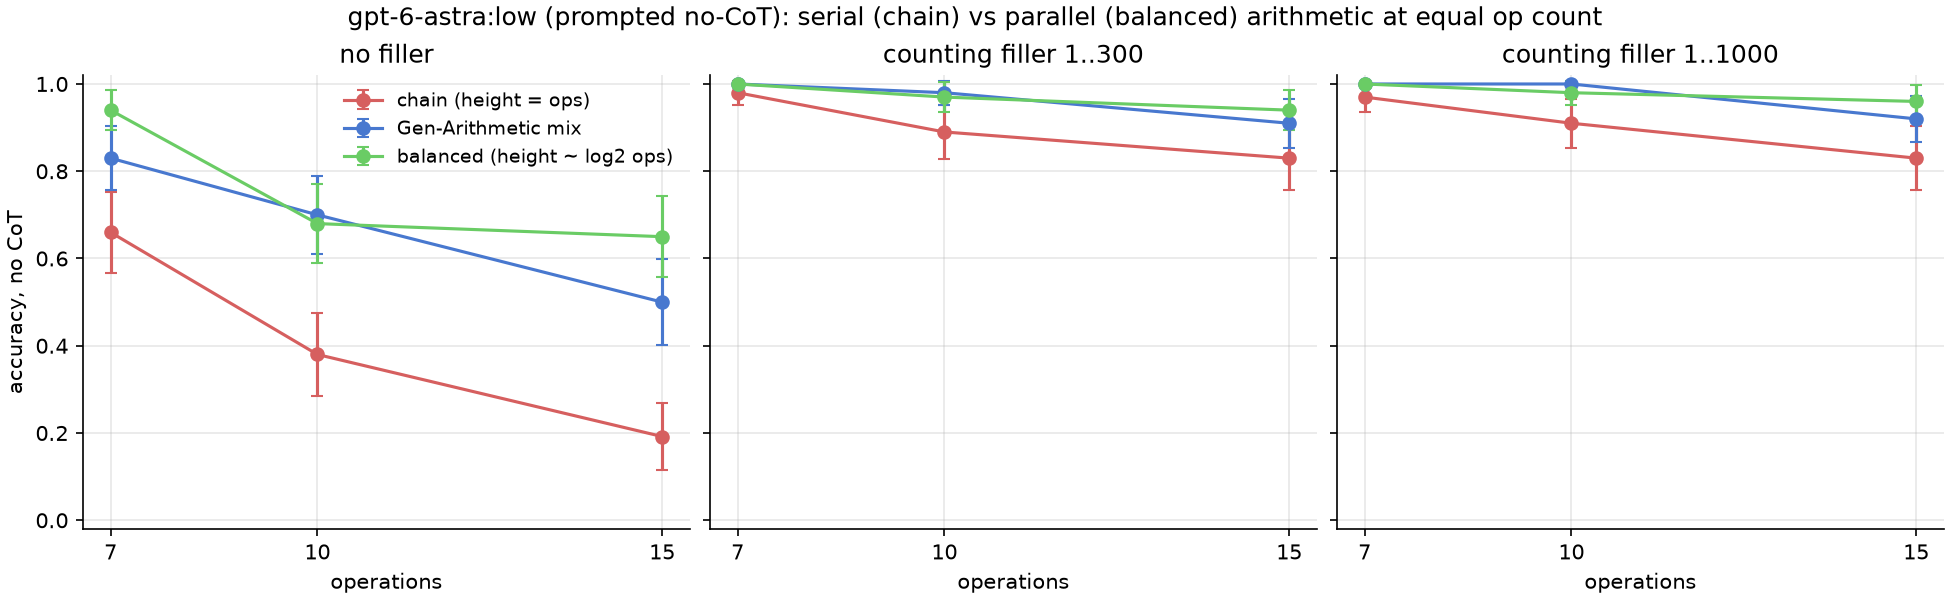

The data file committed next to this chart (first rows):
task, depth, cond, mean, size
arith, 7, count 1000, 1.0, 100
arith, 7, count 300, 1.0, 100
arith, 7, no filler, 0.83, 100
arith, 10, count 1000, 1.0, 100
arith, 10, count 300, 0.98, 100
arith, 10, no filler, 0.7, 100
arith, 15, count 1000, 0.92, 100
arith, 15, count 300, 0.91, 100
arith, 15, no filler, 0.5, 100
arithbal, 7, count 1000, 1.0, 100
arithbal, 7, count 300, 1.0, 100
arithbal, 7, no filler, 0.94, 100
arithbal, 10, count 1000, 0.98, 100
arithbal, 10, count 300, 0.97, 100
arithbal, 10, no filler, 0.68, 100
arithbal, 15, count 1000, 0.96, 100
arithbal, 15, count 300, 0.94, 100
arithbal, 15, no filler, 0.65, 100
arithchain, 7, count 1000, 0.97, 100
arithchain, 7, count 300, 0.98, 100
arithchain, 7, no filler, 0.66, 100
arithchain, 10, count 1000, 0.91, 100
arithchain, 10, count 300, 0.89, 100
arithchain, 10, no filler, 0.38, 100
arithchain, 15, count 1000, 0.83, 100
arithchain, 15, count 300, 0.83, 100
arithchain, 15, no filler, 0.1919, 99
